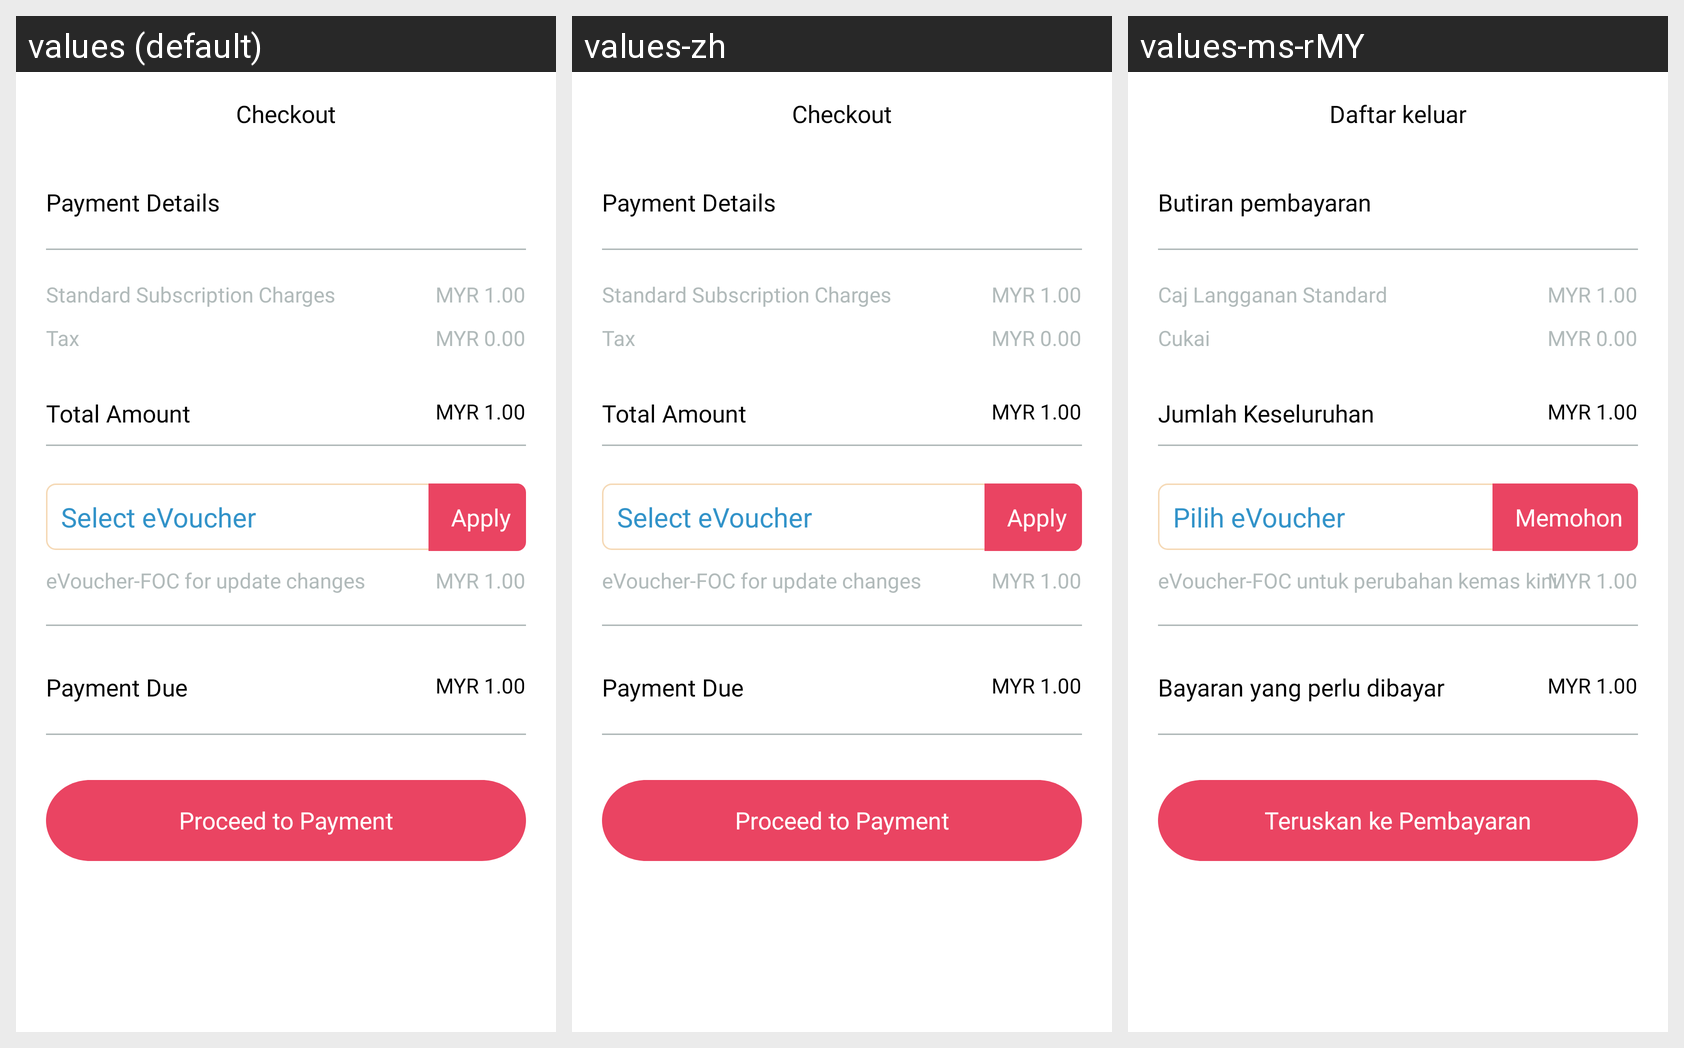

For this localized Android screen grid, give each drawn string resource with its value in every locale shown.
Android screen res/layout/activity_check_out.xml rendered under 3 locales, left to right: values (default), values-zh, values-ms-rMY. Device: Nexus 5 (rendered at 1080×1920; each locale shown at half size, 540×960, under a caption strip naming it); theme Theme.Noactionbar.
Strings drawn on this screen, with the default value and each locale's value (text and hints the layout hard-codes, and strings that could not be matched under every locale, appear in the picture but are not listed):

checkout
  values: Checkout
  values-zh: Checkout
  values-ms-rMY: Daftar keluar

payment_details
  values: Payment Details
  values-zh: Payment Details
  values-ms-rMY: Butiran pembayaran

standard_sub_charges
  values: Standard Subscription Charges
  values-zh: Standard Subscription Charges
  values-ms-rMY: Caj Langganan Standard

tax
  values: Tax
  values-zh: Tax
  values-ms-rMY: Cukai

total_amount
  values: Total Amount
  values-zh: Total Amount
  values-ms-rMY: Jumlah Keseluruhan

select_evoucher
  values: Select eVoucher
  values-zh: Select eVoucher
  values-ms-rMY: Pilih eVoucher

apply
  values: Apply
  values-zh: Apply  [not translated; the default value is used]
  values-ms-rMY: Memohon

evoucher_foc
  values: eVoucher-FOC for update changes
  values-zh: eVoucher-FOC for update changes
  values-ms-rMY: eVoucher-FOC untuk perubahan kemas kini

payment_due
  values: Payment Due
  values-zh: Payment Due
  values-ms-rMY: Bayaran yang perlu dibayar

proceed_to_pay
  values: Proceed to Payment
  values-zh: Proceed to Payment
  values-ms-rMY: Teruskan ke Pembayaran
